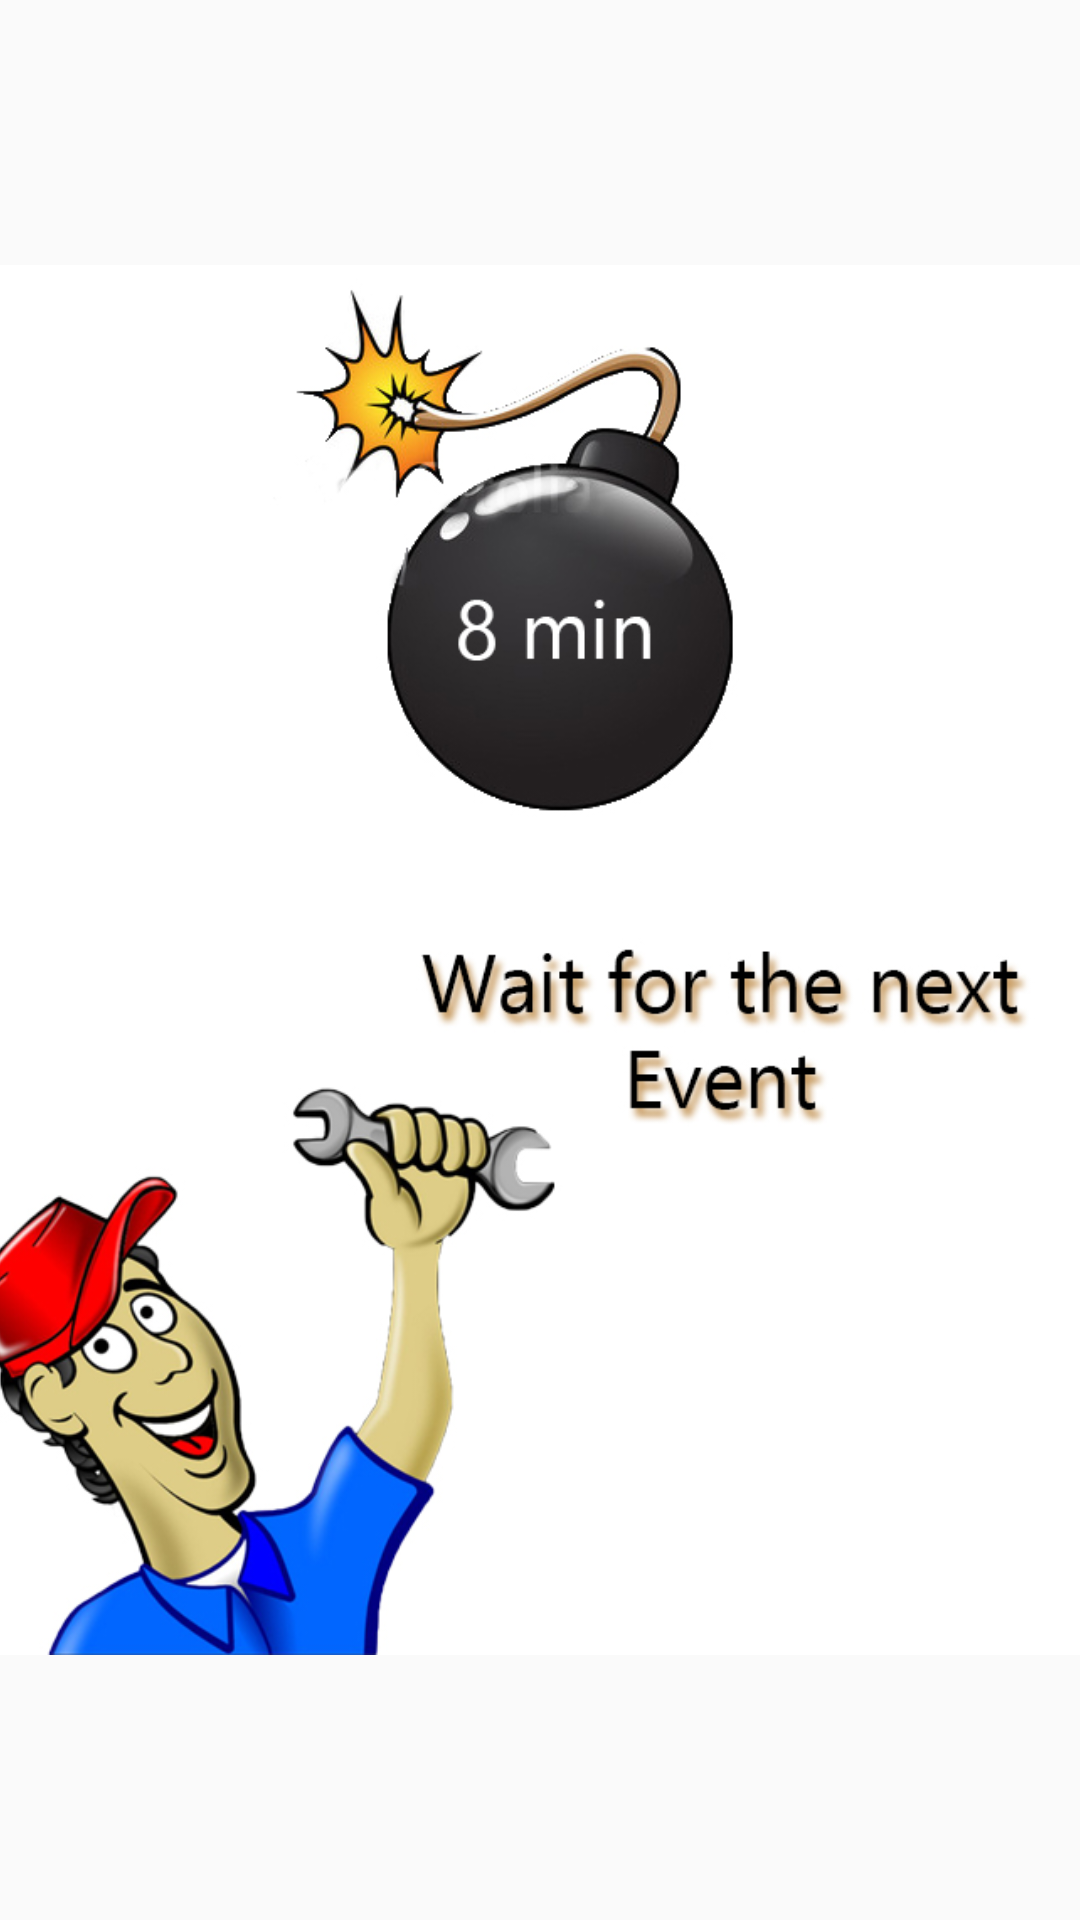

This screen was rendered from an Android layout file. Write that file and the resources it references.
<!-- AndroidManifest.xml: application theme AppTheme -->
<!-- res/layout/activity_waitscreen.xml -->
<?xml version="1.0" encoding="utf-8"?>
<RelativeLayout xmlns:android="http://schemas.android.com/apk/res/android"
    xmlns:tools="http://schemas.android.com/tools"
    android:layout_width="match_parent"
    android:layout_height="match_parent"
    android:paddingBottom="@dimen/activity_vertical_margin"
    android:paddingLeft="@dimen/activity_horizontal_margin"
    android:paddingRight="@dimen/activity_horizontal_margin"
    android:paddingTop="@dimen/activity_vertical_margin"
    tools:context=".WaitScreen">

    <ImageView
        android:layout_width="wrap_content"
        android:layout_height="wrap_content"
        android:id="@+id/imageView2"
        android:src="@drawable/wait_screen"
        android:layout_alignParentBottom="true"
        android:onClick="onClick" />
</RelativeLayout>
<!-- resources referenced by this layout -->
<resources>
  <!-- drawable wait_screen: jpg bitmap (drawable, 143510 bytes) -->
  <style name="AppTheme" parent="Theme.AppCompat.Light.DarkActionBar">
          
          <item name="windowActionBar">false</item>
          <item name="windowNoTitle">true</item>
          <item name="android:windowFullscreen">true</item>
          <item name="colorPrimary">@color/colorPrimary</item>
          <item name="colorPrimaryDark">@color/colorPrimaryDark</item>
          <item name="colorAccent">@color/colorAccent</item>
  
      </style>
  <color name="colorPrimary">#796E6E</color>
  <color name="colorPrimaryDark">#5D5555</color>
  <color name="colorAccent">#FF4081</color>
</resources>
